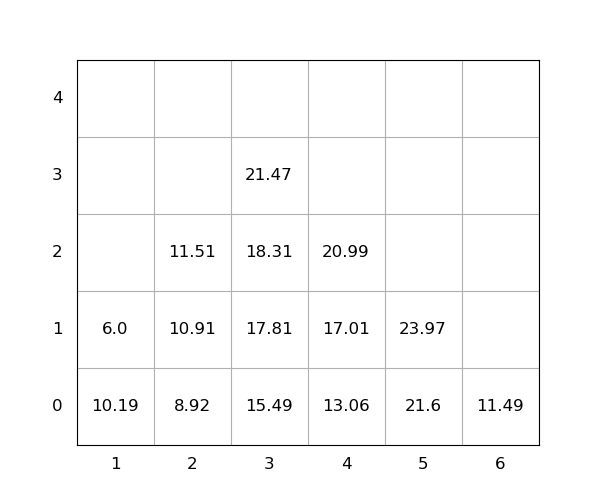

Data behind this chart, as committed beside it:
idx, loc_x, loc_y, loc_z, weight, seq, emerg, reloc, size(ft)
1, 3, 0, 0, 15.49, 1, 0, 0, 20
2, 5, 0, 0, 21.6, 2, 0, 0, 20
3, 3, 0, 1, 17.81, 3, 0, 0, 20
4, 4, 0, 0, 13.06, 4, 0, 0, 20
5, 4, 0, 1, 17.01, 5, 0, 0, 20
6, 3, 0, 2, 18.31, 6, 0, 0, 20
7, 4, 0, 2, 20.99, 7, 0, 0, 20
8, 5, 0, 1, 23.97, 8, 0, 0, 20
9, 6, 0, 0, 11.49, 9, 0, 0, 20
10, 2, 0, 0, 8.92, 10, 0, 0, 20
11, 2, 0, 1, 10.91, 11, 0, 0, 20
12, 1, 0, 0, 10.19, 12, 0, 1.0, 20
13, 2, 0, 2, 11.51, 13, 0, 0, 20
14, 1, 0, 1, 6.0, 14, 0, 1.0, 20
15, 3, 0, 3, 21.47, 15, 0, 0, 20
